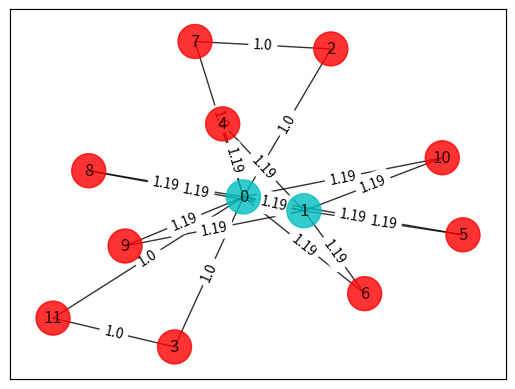

Generate this figure with matplotlib:
import numpy as np
import networkx as nx
import matplotlib.pyplot as plt

# Generating a graph of 5 nodes

n = 12  # Number of nodes in graph
G = nx.Graph()
G.add_nodes_from(np.arange(0, n, 1))
elist = [

    (0, 1, 1.19),

    (0, 2, 1.0),

    (0, 3, 1.0),

    (0, 4, 1.19),

    (0, 5, 1.19),

    (0, 6, 1.19),

    (0, 7, 1.0),

    (0, 8, 1.19),

    (0, 9, 1.19),

    (0, 10, 1.19),

    (0, 11, 1.0),

    (1, 0, 1.19),

    (1, 4, 1.19),

    (1, 5, 1.19),

    (1, 6, 1.19),

    (1, 8, 1.19),

    (1, 9, 1.19),

    (1, 10, 1.19),

    (2, 0, 1.0),

    (2, 7, 1.0),

    (3, 0, 1.0),

    (3, 11, 1.0),

    (4, 0, 1.19),

    (4, 1, 1.19),

    (5, 0, 1.19),

    (5, 1, 1.19),

    (6, 0, 1.19),

    (6, 1, 1.19),

    (7, 0, 1.0),

    (7, 2, 1.0),

    (8, 0, 1.19),

    (8, 1, 1.19),

    (9, 0, 1.19),

    (9, 1, 1.19),

    (10, 0, 1.19),

    (10, 1, 1.19),

    (11, 0, 1.0),

    (11, 3, 1.0)]

# tuple is (i,j,weight) where (i,j) is the edge
G.add_weighted_edges_from(elist)

colors = ['r' for node in G.nodes()]
pos = nx.spring_layout(G)


def draw_graph(G, colors, pos):
    default_axes = plt.axes(frameon=True)
    nx.draw_networkx(G, node_color=colors, node_size=600,
                     alpha=.8, ax=default_axes, pos=pos)
    edge_labels = nx.get_edge_attributes(G, 'weight')
    nx.draw_networkx_edge_labels(G, pos=pos, edge_labels=edge_labels)


draw_graph(G, colors, pos)

# Computing the weight matrix from the random graph
w = np.zeros([n, n])
for i in range(n):
    for j in range(n):
        temp = G.get_edge_data(i, j, default=0)
        if temp != 0:
            w[i, j] = temp['weight']
print(w)

best_cost_brute = 0
for b in range(2**n):
    x = [int(t) for t in reversed(list(bin(b)[2:].zfill(n)))]
    cost = 0
    for i in range(n):
        for j in range(n):
            cost = cost + w[i, j]*x[i]*(1-x[j])
    if best_cost_brute < cost:
        best_cost_brute = cost
        xbest_brute = x
    print('case = ' + str(x) + ' cost = ' + str(cost))

colors = ['r' if xbest_brute[i] == 0 else 'c' for i in range(n)]
draw_graph(G, colors, pos)
print('\nBest solution = ' + str(xbest_brute) +
      ' cost = ' + str(best_cost_brute))
